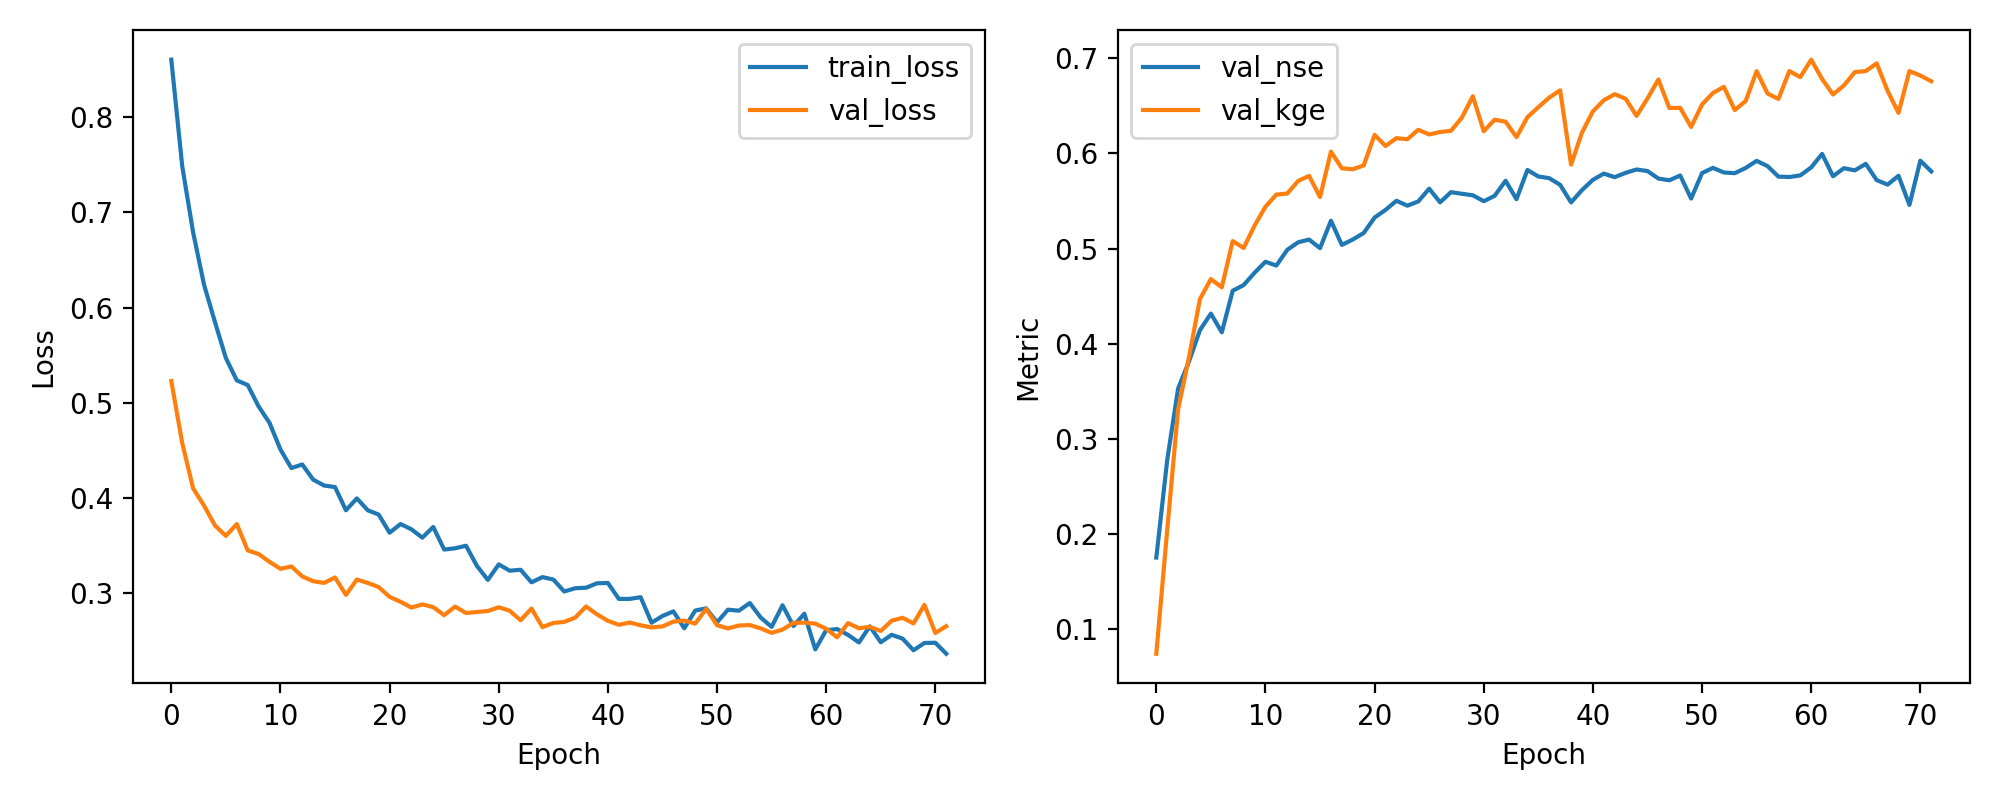

The table this chart was drawn from, first rows:
epoch, train_loss, val_loss, val_nse, val_kge
1, 0.8603, 0.5229, 0.1753, 0.07427
2, 0.7485, 0.4579, 0.2779, 0.2045
3, 0.679, 0.4102, 0.3531, 0.3314
4, 0.624, 0.3922, 0.3816, 0.386
5, 0.5849, 0.3713, 0.4144, 0.4471
6, 0.5471, 0.3604, 0.4317, 0.468
7, 0.5236, 0.3728, 0.4121, 0.4593
8, 0.5188, 0.3451, 0.4557, 0.5079
9, 0.4963, 0.3413, 0.4617, 0.5007
10, 0.479, 0.3331, 0.4746, 0.5241
11, 0.451, 0.3258, 0.4862, 0.5441
12, 0.4316, 0.3283, 0.4822, 0.5568
13, 0.4354, 0.3178, 0.4988, 0.5579
14, 0.4194, 0.3128, 0.5067, 0.5712
15, 0.4132, 0.311, 0.5095, 0.5764
16, 0.4117, 0.3167, 0.5005, 0.5541
17, 0.3873, 0.2984, 0.5293, 0.6019
18, 0.3997, 0.3146, 0.5039, 0.5844
19, 0.3873, 0.311, 0.5095, 0.5834
20, 0.3827, 0.3066, 0.5164, 0.5875
21, 0.3637, 0.2964, 0.5326, 0.6195
22, 0.3728, 0.2912, 0.5407, 0.6079
23, 0.3673, 0.2852, 0.5503, 0.6161
24, 0.3585, 0.2884, 0.5451, 0.6149
25, 0.3698, 0.2856, 0.5496, 0.6249
26, 0.346, 0.2771, 0.563, 0.62
27, 0.3474, 0.2862, 0.5487, 0.6225
28, 0.3501, 0.2794, 0.5593, 0.6238
29, 0.3289, 0.2805, 0.5576, 0.6378
30, 0.3142, 0.2815, 0.5561, 0.6602
31, 0.3305, 0.2855, 0.5498, 0.6234
32, 0.3238, 0.2819, 0.5555, 0.6355
33, 0.3248, 0.2718, 0.5713, 0.6334
34, 0.3116, 0.2841, 0.5519, 0.6172
35, 0.3171, 0.2646, 0.5827, 0.6382
36, 0.3146, 0.269, 0.5758, 0.6486
37, 0.302, 0.2701, 0.574, 0.6587
38, 0.3054, 0.2745, 0.5671, 0.6664
39, 0.306, 0.2863, 0.5486, 0.5882
40, 0.3106, 0.278, 0.5615, 0.622
41, 0.311, 0.2712, 0.5723, 0.6442
42, 0.2942, 0.2671, 0.5788, 0.656
43, 0.2942, 0.2694, 0.5751, 0.6623
44, 0.296, 0.2666, 0.5796, 0.6575
45, 0.2692, 0.2643, 0.5832, 0.6395
46, 0.2763, 0.2653, 0.5815, 0.6577
47, 0.2811, 0.2704, 0.5736, 0.6778
48, 0.2634, 0.2715, 0.5718, 0.6478
49, 0.282, 0.2683, 0.5768, 0.648
50, 0.2843, 0.2837, 0.5526, 0.6279
51, 0.2697, 0.2667, 0.5794, 0.6515
52, 0.2829, 0.2632, 0.5849, 0.6636
53, 0.2819, 0.2663, 0.58, 0.67
54, 0.2899, 0.2668, 0.5793, 0.6456
55, 0.2747, 0.2633, 0.5848, 0.6552
56, 0.2649, 0.2586, 0.5922, 0.6865
57, 0.2875, 0.2621, 0.5867, 0.663
58, 0.2658, 0.2691, 0.5757, 0.6573
59, 0.2787, 0.2693, 0.5753, 0.6866
60, 0.2412, 0.2683, 0.5769, 0.6802
... 12 more rows
